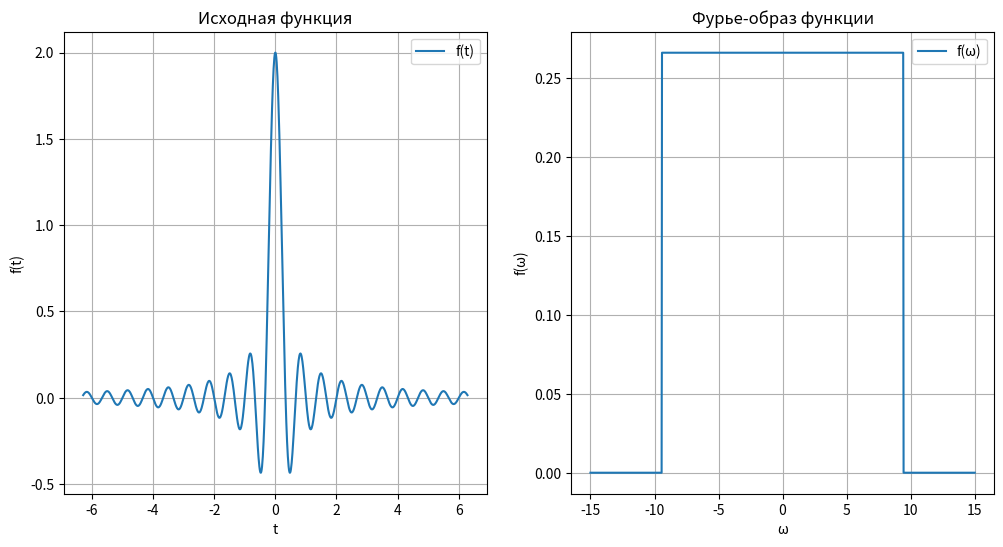

Recreate this plot in Python.
import numpy as np
import matplotlib.pyplot as plt

class Fourier:
    __a = 0
    __b = 0
    __t_list = []
    __ft_list = []
    __transformed_list = []
    __ftransformed_list = []
    __func_type = 1
    __transformed_view_borders = 0

    def __init__(self, a, b, func_type, transformed_view_borders=(2 * np.pi)):
        self.__a = a
        self.__b = b
        self.__func_type = func_type
        self.__transformed_view_borders = transformed_view_borders


    def __func_rect(self, value):
        return np.where((value >= -self.__b) & (value <= self.__b), self.__a, 0)

    def __func_triangle(self, value):
        return np.where((value >= -self.__b) & (value <= self.__b), self.__a - np.abs((self.__a * value) / self.__b), 0)

    def __func_sinc(self, value):
        return self.__a * np.sinc(self.__b * value)

    def __func_gaussian(self, value):
        return self.__a * np.exp(-self.__b * (value ** 2))

    def __func_attenuation(self, value):
        return self.__a * np.exp(-self.__b * np.abs(value))

    def __func_transformed_rect(self, value):
        return ((2 * self.__a) / (value * np.sqrt(2*np.pi))) * np.sin(value * self.__b)

    def __func_transformed_triangle(self, value):
        return ((1 / np.sqrt(2 * np.pi)) *
                ((-2 * self.__a * np.cos(self.__b * value) + 2 * self.__a) / (self.__b * (value ** 2))))

    def __func_transformed_sinc(self, value):
        return (self.__a / (np.sqrt(2 * np.pi) * np.abs(self.__b)) *
                np.where(((value / (2 * np.pi * self.__b)) >= -0.5) & ((value / (2 * np.pi * self.__b)) <= 0.5), 1, 0))

    def __func_transformed_gaussian(self, value):
        return (1 / np.sqrt(2 * np.pi)) * (np.sqrt(np.pi) * self.__a * np.exp(-(value ** 2) / (4 * self.__b))) / np.sqrt(self.__b)

    def __func_transformed_attenuation(self, value):
        return (1 / np.sqrt(2 * np.pi)) * ((2 * self.__a * self.__b) / (value ** 2 + self.__b ** 2))

    def __get_func(self):
        return [self.__func_rect, self.__func_triangle, self.__func_sinc,
                self.__func_gaussian, self.__func_attenuation][self.__func_type - 1]

    def __get_transformed_func(self):
        return [self.__func_transformed_rect, self.__func_transformed_triangle, self.__func_transformed_sinc,
                self.__func_transformed_gaussian, self.__func_transformed_attenuation][self.__func_type - 1]

    def __calculate_t(self):
        self.__t_list = np.linspace(-2 * np.pi, 2 * np.pi, 1000)
        self.__transformed_list = np.linspace(-self.__transformed_view_borders, self.__transformed_view_borders, 1000)

    def __calculate_ft(self):
        self.__ft_list = [self.__get_func()(item) for item in self.__t_list]

    def __calculate_transformed(self):
        self.__ftransformed_list = [self.__get_transformed_func()(item) for item in self.__transformed_list]

    def __check_parseval(self):
        ordinary = np.trapz([item ** 2 for item in self.__ft_list], self.__t_list)
        transformed = np.trapz([item ** 2 for item in self.__ftransformed_list], self.__transformed_list)
        print(f"Проверка равенства Парсеваля погрешностью 0.1: {np.isclose(ordinary, transformed, atol=1e-1)}")

    def __draw(self):
        plt.figure(figsize=(12, 6))
        plt.subplot(121)
        plt.plot(self.__t_list, self.__ft_list, label='f(t)')
        plt.title('Исходная функция')
        plt.xlabel('t')
        plt.ylabel('f(t)')
        plt.grid(True)
        plt.legend()

        plt.subplot(122)
        plt.plot(self.__transformed_list, self.__ftransformed_list, label='f(ω)')
        plt.title('Фурье-образ функции')
        plt.xlabel('ω')
        plt.ylabel('f(ω)')
        plt.grid(True)
        plt.legend()

        plt.show()

    def run(self):
        self.__calculate_t()
        self.__calculate_ft()
        self.__calculate_transformed()
        self.__check_parseval()
        self.__draw()

if __name__ == "__main__":
    # Function 1
    # fourier = Fourier(2, 3, 1)
    # fourier = Fourier(4, 5, 1)
    # fourier = Fourier(6, 7, 1)

    # Function 2
    # fourier = Fourier(2, 3, 2)
    # fourier = Fourier(4, 5, 2)
    # fourier = Fourier(6, 7, 2)

    # Function 3
    fourier = Fourier(2, 3, 3, 15)
    # fourier = Fourier(4, 5, 3, 25)
    # fourier = Fourier(6, 7, 3, 30)

    # Function 4
    # fourier = Fourier(2, 3, 4)
    # fourier = Fourier(4, 5, 4)
    # fourier = Fourier(.5, .5, 4)

    # Function 5
    # fourier = Fourier(2, 3, 5)
    # fourier = Fourier(4, 5, 5)
    # fourier = Fourier(6, 7, 5)
    fourier.run()
